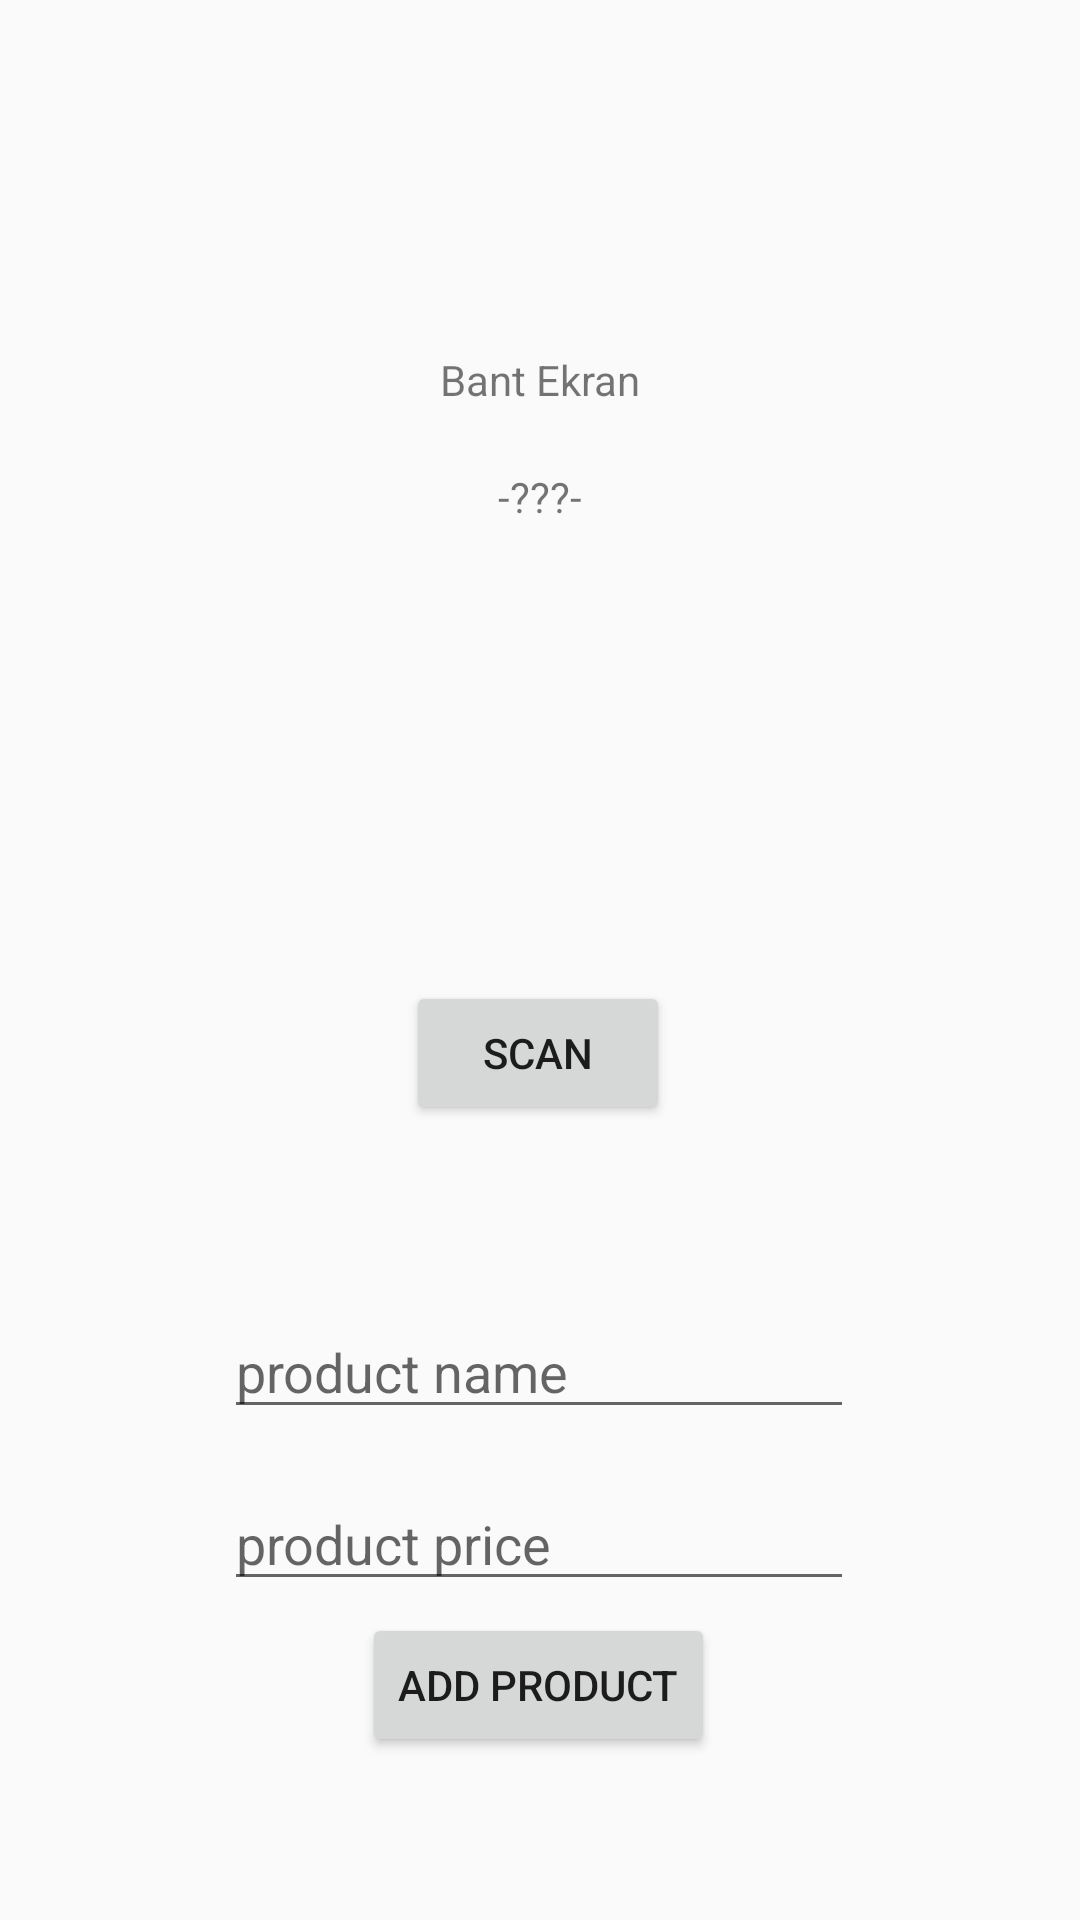

Write the Android layout XML for this screen, with the resource values it uses.
<!-- AndroidManifest.xml: application theme Theme.UrunTakipProject -->
<!-- res/layout/activity_bant_personel.xml -->
<?xml version="1.0" encoding="utf-8"?>
<androidx.constraintlayout.widget.ConstraintLayout xmlns:android="http://schemas.android.com/apk/res/android"
    xmlns:app="http://schemas.android.com/apk/res-auto"
    xmlns:tools="http://schemas.android.com/tools"
    android:layout_width="match_parent"
    android:layout_height="match_parent"
    tools:context=".BantPersonelActivity">


    <TextView
        android:id="@+id/textView2"
        android:layout_width="wrap_content"
        android:layout_height="wrap_content"
        android:layout_marginTop="97dp"
        android:text="Bant Ekran"
        app:layout_constraintBottom_toTopOf="@+id/txt_isim_bant"
        app:layout_constraintEnd_toEndOf="parent"
        app:layout_constraintStart_toStartOf="parent"
        app:layout_constraintTop_toTopOf="parent" />

    <TextView
        android:id="@+id/txt_isim_bant"
        android:layout_width="wrap_content"
        android:layout_height="wrap_content"
        android:layout_marginTop="156dp"
        android:text="-???-"
        app:layout_constraintEnd_toEndOf="parent"
        app:layout_constraintStart_toStartOf="parent"
        app:layout_constraintTop_toTopOf="parent" />

    <Button
        android:id="@+id/ScanButton"
        android:layout_width="wrap_content"
        android:layout_height="wrap_content"
        android:layout_marginTop="152dp"
        android:text="Scan"
        app:layout_constraintEnd_toEndOf="parent"
        app:layout_constraintHorizontal_bias="0.498"
        app:layout_constraintStart_toStartOf="parent"
        app:layout_constraintTop_toBottomOf="@+id/txt_isim_bant" />

    <EditText
        android:id="@+id/productName"
        android:layout_width="wrap_content"
        android:layout_height="wrap_content"
        android:layout_marginTop="60dp"
        android:ems="10"
        android:hint="product name"
        android:inputType="textPersonName"
        app:layout_constraintEnd_toEndOf="parent"
        app:layout_constraintHorizontal_bias="0.497"
        app:layout_constraintStart_toStartOf="parent"
        app:layout_constraintTop_toBottomOf="@+id/ScanButton" />

    <Button
        android:id="@+id/addProductButton"
        android:layout_width="wrap_content"
        android:layout_height="wrap_content"
        android:text="ADD PRODUCT"
        app:layout_constraintBottom_toBottomOf="parent"
        app:layout_constraintEnd_toEndOf="parent"
        app:layout_constraintHorizontal_bias="0.498"
        app:layout_constraintStart_toStartOf="parent"
        app:layout_constraintTop_toBottomOf="@+id/productPrice"
        app:layout_constraintVertical_bias="0.07" />

    <EditText
        android:id="@+id/productPrice"
        android:layout_width="wrap_content"
        android:layout_height="wrap_content"
        android:layout_marginTop="16dp"
        android:ems="10"
        android:hint="product price"
        android:inputType="textPersonName"
        app:layout_constraintEnd_toEndOf="parent"
        app:layout_constraintHorizontal_bias="0.497"
        app:layout_constraintStart_toStartOf="parent"
        app:layout_constraintTop_toBottomOf="@+id/productName" />

</androidx.constraintlayout.widget.ConstraintLayout>
<!-- resources referenced by this layout -->
<resources>
  <style name="Theme.UrunTakipProject" parent="Theme.AppCompat.DayNight.NoActionBar">
          
          <item name="colorPrimary">@color/purple_500</item>
          <item name="colorPrimaryVariant">@color/purple_700</item>
          <item name="colorOnPrimary">@color/white</item>
          
          <item name="colorSecondary">@color/teal_200</item>
          <item name="colorSecondaryVariant">@color/teal_700</item>
          <item name="colorOnSecondary">@color/black</item>
          
          <item name="android:statusBarColor" tools:targetApi="l">?attr/colorPrimaryVariant</item>
          
          <item name="android:windowFullscreen">true</item>
  
      </style>
  <color name="purple_500">#FF6200EE</color>
  <color name="purple_700">#FF3700B3</color>
  <color name="white">#FFFFFFFF</color>
  <color name="teal_200">#FF03DAC5</color>
  <color name="teal_700">#FF018786</color>
  <color name="black">#FF000000</color>
</resources>
